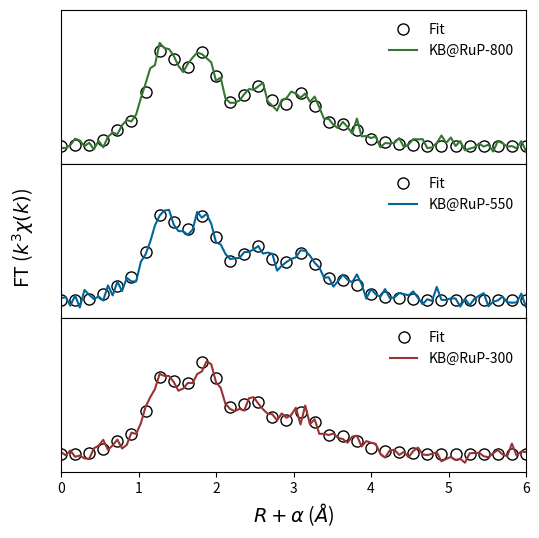

Python code for this plot:
import matplotlib.pyplot as plt
import numpy as np

# --- Data Simulation ---
r = np.linspace(0, 6, 100)

def fit_curve(x, center, width, amp, phase=0):
    # Simulated EXAFS FT magnitude
    return amp * np.exp(-((x - center)**2) / (2 * width**2)) * (1 + 0.2*np.cos(10*x + phase))

# Base structure
y_base = fit_curve(r, 1.5, 0.4, 1.0) + fit_curve(r, 2.5, 0.5, 0.4) + fit_curve(r, 3.2, 0.5, 0.3)

# 1. 800 (Top)
y_800_data = y_base + np.random.normal(0, 0.05, len(r))
y_800_fit = y_base # Perfect fit

# 2. 550 (Middle)
y_550_data = y_base * 0.9 + np.random.normal(0, 0.05, len(r))
y_550_fit = y_base * 0.9

# 3. 300 (Bottom)
y_300_data = y_base * 0.8 + fit_curve(r, 2.0, 0.3, 0.2) + np.random.normal(0, 0.05, len(r))
y_300_fit = y_base * 0.8 + fit_curve(r, 2.0, 0.3, 0.2)

datasets = [
    (y_800_data, y_800_fit, '#337733', 'KB@RuP-800'),
    (y_550_data, y_550_fit, '#006699', 'KB@RuP-550'),
    (y_300_data, y_300_fit, '#993333', 'KB@RuP-300')
]

# --- Plotting ---
fig, axes = plt.subplots(3, 1, figsize=(6, 6), dpi=150, sharex=True)
plt.subplots_adjust(hspace=0)

for ax, (data, fit, col, lbl) in zip(axes, datasets):
    # Fit (Open circles)
    ax.plot(r[::3], fit[::3], 'o', mfc='none', mec='black', markersize=8, label='Fit', mew=1)
    
    # Data (Solid Line)
    ax.plot(r, data, color=col, lw=1.5, label=lbl)
    
    # Label
    ax.legend(frameon=False, loc='upper right', fontsize=10)
    
    ax.set_ylim(-0.2, 1.5)
    ax.set_yticks([])
    
    if ax != axes[-1]:
        ax.spines['bottom'].set_visible(True) # Keep border

# X Label
axes[-1].set_xlabel(r'$R + \alpha$ ($\AA$)', fontsize=14)
axes[-1].set_xlim(0, 6)

# Common Y Label
fig.text(0.04, 0.5, r'FT ($k^3 \chi(k)$)', va='center', rotation='vertical', fontsize=14)

plt.show()
